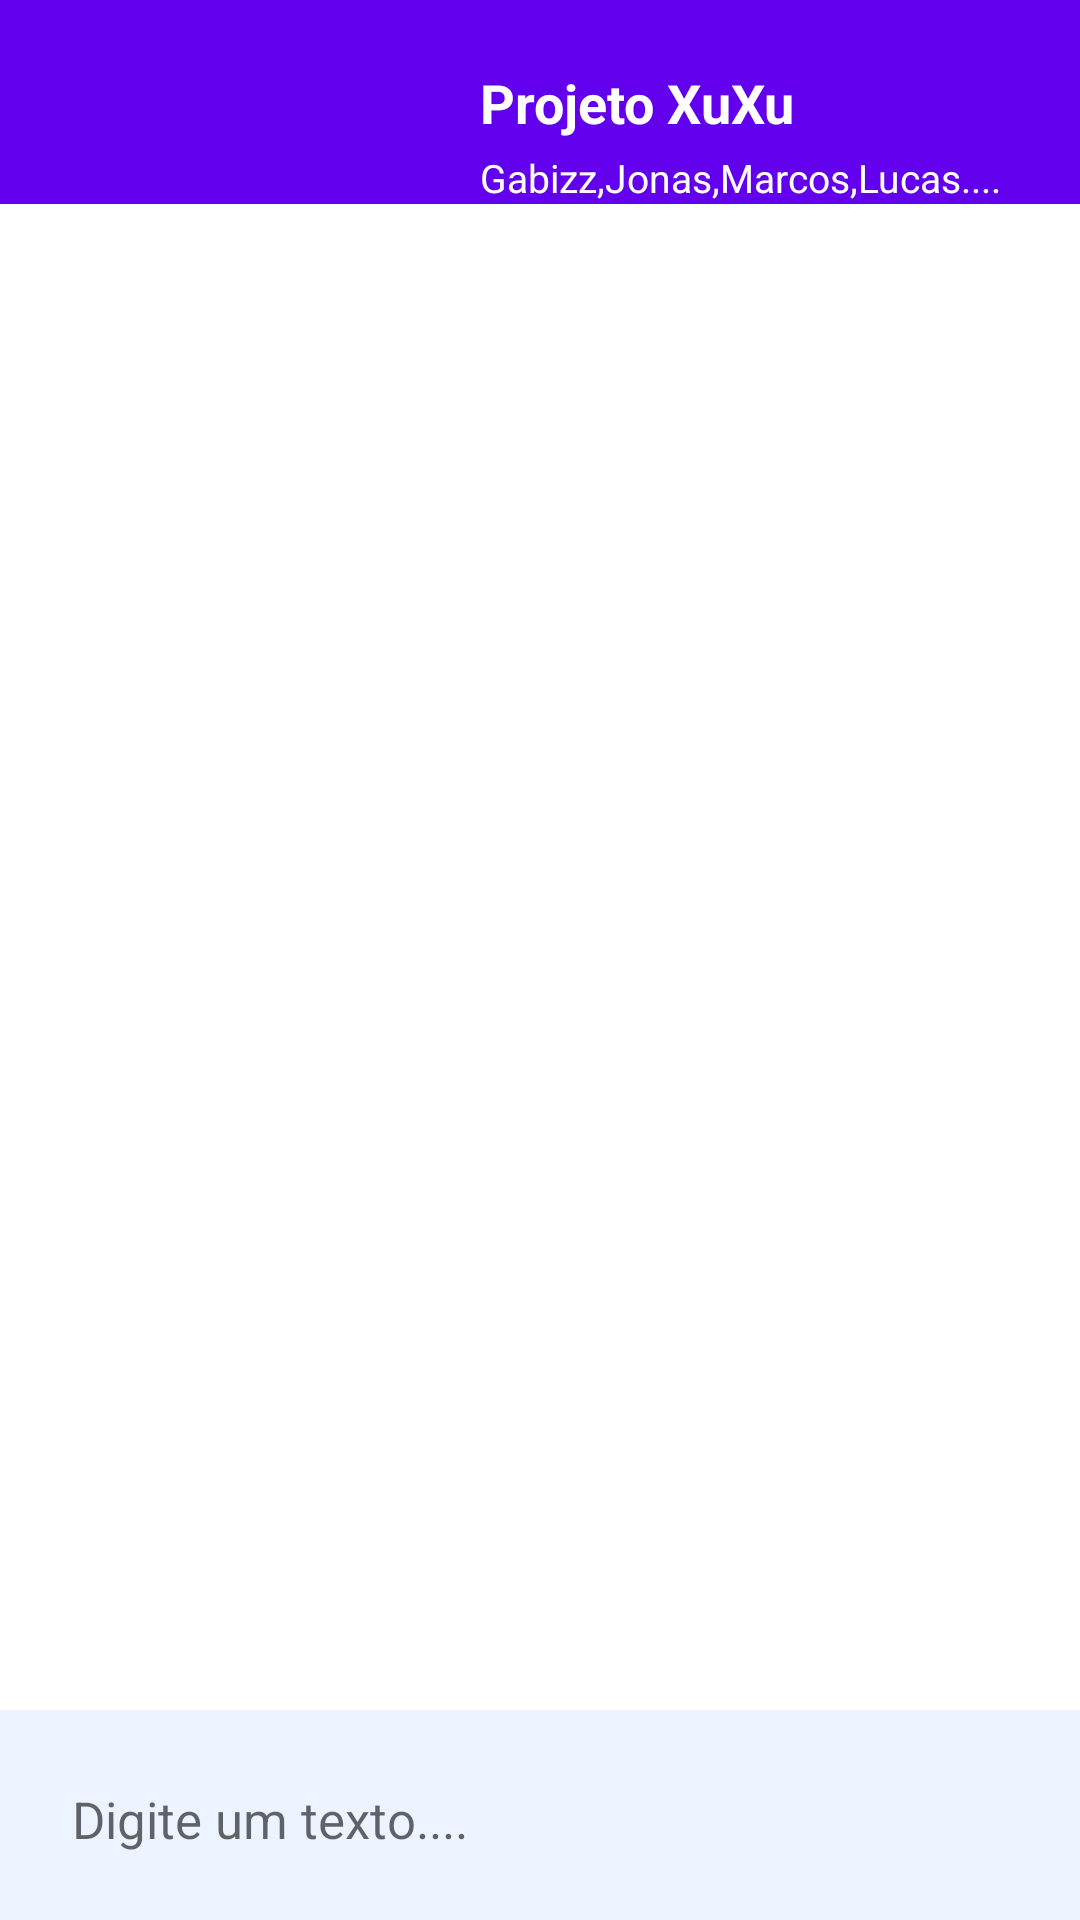

Write the Android layout XML for this screen, with the resource values it uses.
<!-- AndroidManifest.xml: application theme Theme.Ferret -->
<!-- res/layout/chat.xml -->
<?xml version="1.0" encoding="utf-8"?>

<RelativeLayout
    xmlns:android="http://schemas.android.com/apk/res/android"
    xmlns:app="http://schemas.android.com/apk/res-auto"
    xmlns:tools="http://schemas.android.com/tools"
    android:layout_width="match_parent"
    android:layout_height="wrap_content"
    android:orientation="vertical">

    <RelativeLayout
        android:layout_width="match_parent"
        android:layout_height="wrap_content"
        android:background="@color/purple_500">



        <androidx.cardview.widget.CardView
            android:id="@+id/card_img_friend_profile"
            android:layout_width="wrap_content"
            android:layout_height="wrap_content"
            android:layout_marginStart="80dp"
            android:layout_marginTop="15dp"
            app:cardCornerRadius="48dp">



        </androidx.cardview.widget.CardView>

        <LinearLayout
            android:layout_width="wrap_content"
            android:layout_height="wrap_content"
            android:layout_marginStart="160dp"
            android:layout_marginTop="22dp"
            android:layout_toEndOf="@+id/txt_friend_name"
            android:orientation="vertical"
            tools:ignore="UnknownIdInLayout">

            <TextView
                android:id="@+id/name"
                android:layout_width="wrap_content"
                android:layout_height="wrap_content"
                android:gravity="top"
                android:maxLines="1"
                android:text="Projeto XuXu"
                android:textColor="@color/white"
                android:textSize="18sp"
                android:textStyle="bold" />

            <TextView
                android:layout_width="wrap_content"
                android:layout_height="wrap_content"
                android:layout_marginTop="4dp"
                android:text="Gabizz,Jonas,Marcos,Lucas...."
                android:textColor="@color/white"
                android:textSize="13dp" />

        </LinearLayout>


    </RelativeLayout>

    <RelativeLayout
        android:layout_width="match_parent"
        android:layout_height="wrap_content"
        android:layout_alignParentBottom="true"
        android:background="@color/theme_color_8"
        android:paddingTop="10dp"
        android:paddingBottom="10dp">


        <EditText
            android:id="@+id/Message"
            android:layout_width="match_parent"
            android:layout_height="50dp"
            android:layout_marginStart="20dp"
            android:layout_marginEnd="10dp"
            android:backgroundTint="@android:color/transparent"
            android:hint="Digite um texto...."
            android:textSize="17dp" />



    </RelativeLayout>

</RelativeLayout>
<!-- resources referenced by this layout -->
<resources>
  <color name="purple_500">#FF6200EE</color>
  <color name="theme_color_8">#142176FF</color>
  <color name="white">#FFFFFFFF</color>
  <style name="Theme.Ferret" parent="Theme.MaterialComponents.DayNight.DarkActionBar">
          
          <item name="colorPrimary">@color/purple_500</item>
          <item name="colorPrimaryVariant">@color/purple_700</item>
          <item name="colorOnPrimary">@color/white</item>
          
          <item name="colorSecondary">@color/teal_200</item>
          <item name="colorSecondaryVariant">@color/teal_700</item>
          <item name="colorOnSecondary">@color/black</item>
          
          <item name="android:statusBarColor" tools:targetApi="l">?attr/colorPrimaryVariant</item>
          
      </style>
  <color name="purple_700">#FF3700B3</color>
  <color name="teal_200">#FF03DAC5</color>
  <color name="teal_700">#FF018786</color>
  <color name="black">#FF000000</color>
</resources>
